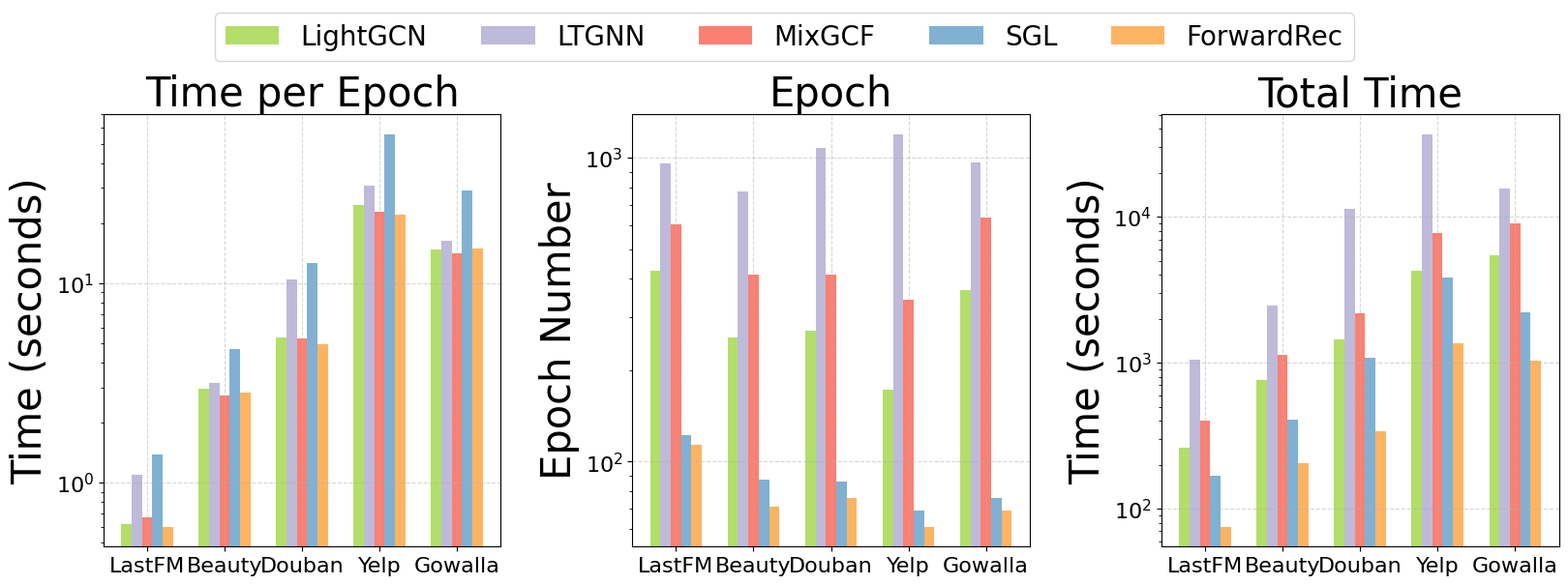

Recreate this plot in Python. (Note: this script raises an exception after producing the figure.)
# -*- coding: utf-8 -*-
"""
Created on Tue May  2 20:52:22 2023

@author: simon
"""

# -*- coding: utf-8 -*-
"""
Created on Thu Apr 27 15:31:47 2023

@author: simon
"""

import matplotlib
import matplotlib.pyplot as plt
import numpy as np
from matplotlib.ticker import FuncFormatter

#plt.rcParams['font.sans-serif'] = ['SimHei']

font = {'family' : 'Calibri',
        'weight' : 'normal',
        'size'   : 16}

matplotlib.rc('font', **font)

labels = ['LastFM','Beauty', 'Douban', 'Yelp', 'Gowalla']
lightgcn_tpe = [0.62,2.95,5.34,24.61,14.75]
ltgnn_tpe = [1.09,3.16,10.42,30.78,16.30]
mixgcf_tpe = [0.67,2.73,5.29,22.84,14.16]
sgl_tpe = [1.38,4.67,12.64,55.91,29.15]
ff_tpe = [0.60,2.83,4.95,22.08,14.88]

lightgcn_e = [424,257,270,173,368]
ltgnn_e = [960,777,1081,1197,963]
mixgcf_e = [602,412,413,341,635]
sgl_e = [122,87,86,69,76]
ff_e = [114,71,76,61,69]

lightgcn_tt = [263,758,1442,4258,5427]
ltgnn_tt = [1046,2455,11264,36844,15693]
mixgcf_tt = [403,1125,2185,7788,8991]
sgl_tt = [168,406,1087,3858,2215]
ff_tt = [75,204,341,1368,1026]

# lightgcn_tpe = [np.log10(0.62),np.log10(2.95),np.log10(5.34),np.log10(24.61)]
# ltgnn_tpe = [np.log10(1.09),np.log10(3.16),np.log10(10.42),np.log10(30.78)]
# mixgcf_tpe = [np.log10(0.67),np.log10(2.73),np.log10(5.29),np.log10(22.84)]
# sgl_tpe = [np.log10(1.38),np.log10(4.67),np.log10(12.64),np.log10(55.91)]
# ff_tpe = [np.log10(1.17),np.log10(3.79),np.log10(10.27),np.log10(44.05)]

# lightgcn_e = [np.log10(424),np.log10(257),np.log10(270),np.log10(173)]
# ltgnn_e = [np.log10(960),np.log10(777),np.log10(1081),np.log10(1197)]
# mixgcf_e = [np.log10(602),np.log10(412),np.log10(413),np.log10(341)]
# sgl_e = [np.log10(122),np.log10(87),np.log10(86),np.log10(69)]
# ff_e = [np.log10(114),np.log10(71),np.log10(76),np.log10(61)]

# lightgcn_tt = [np.log10(263),np.log10(758),np.log10(1442),np.log10(4258)]
# ltgnn_tt = [np.log10(1046),np.log10(2455),np.log10(11264),np.log10(36844)]
# mixgcf_tt = [np.log10(403),np.log10(1125),np.log10(2185),np.log10(7788)]
# sgl_tt = [np.log10(168),np.log10(406),np.log10(1087),np.log10(3858)]
# ff_tt = [np.log10(133),np.log10(269),np.log10(781),np.log10(2687)]

x = np.arange(len(labels))  # the label locations
width = 0.2  # the width of the bars
fig1, ax1 = plt.subplots(1,3,figsize=(16, 6))
plt.subplots_adjust(top=0.795,
bottom=0.05,
left=0.055,
right=0.995,
hspace=0.17,
wspace=0.33)
rects1 = ax1[0].bar(x - width/3*4, lightgcn_tpe, width/3*2, label='LightGCN', color=plt.cm.Set3(6))
rects2 = ax1[0].bar(x - width/3*2, ltgnn_tpe, width/3*2, label='LTGNN', color=plt.cm.Set3(2))
rects3 = ax1[0].bar(x, mixgcf_tpe, width/3*2, label='MixGCF', color=plt.cm.Set3(3))
rects4 = ax1[0].bar(x + width/3*2, sgl_tpe, width/3*2, label='SGL', color=plt.cm.Set3(4))
rects5 = ax1[0].bar(x + width/3*4, ff_tpe, width/3*2, label='ForwardRec', color=plt.cm.Set3(5))

rects6 = ax1[1].bar(x - width/3*4, lightgcn_e, width/3*2, label='LightGCN', color=plt.cm.Set3(6))
rects7 = ax1[1].bar(x - width/3*2, ltgnn_e, width/3*2, label='LTGNN', color=plt.cm.Set3(2))
rects8 = ax1[1].bar(x, mixgcf_e, width/3*2, label='MixGCF', color=plt.cm.Set3(3))
rects9 = ax1[1].bar(x + width/3*2, sgl_e, width/3*2, label='SGL', color=plt.cm.Set3(4))
rects10 = ax1[1].bar(x + width/3*4, ff_e, width/3*2, label='ForwardRec', color=plt.cm.Set3(5))

rects11 = ax1[2].bar(x - width/3*4, lightgcn_tt, width/3*2, label='LightGCN', color=plt.cm.Set3(6))
rects12 = ax1[2].bar(x - width/3*2, ltgnn_tt, width/3*2, label='LTGNN', color=plt.cm.Set3(2))
rects13 = ax1[2].bar(x, mixgcf_tt, width/3*2, label='MixGCF', color=plt.cm.Set3(3))
rects14 = ax1[2].bar(x + width/3*2, sgl_tt, width/3*2, label='SGL', color=plt.cm.Set3(4))
rects15 = ax1[2].bar(x + width/3*4, ff_tt, width/3*2, label='ForwardRec', color=plt.cm.Set3(5))

# def exp_format(x,pos):
#     return f'{x:.1e}'
# ax1[0].yaxis.set_major_formatter(FuncFormatter(exp_format))
# ax1[1].yaxis.set_major_formatter(FuncFormatter(exp_format))
# ax1[2].yaxis.set_major_formatter(FuncFormatter(exp_format))

# Add some text for labels, title and custom x-axis tick labels, etc.
ax1[0].set_ylabel('Time (seconds)', fontsize=30)
ax1[0].set_title('Time per Epoch', fontsize=30)
ax1[0].set_xticks(x)
ax1[0].set_xticklabels(labels)
ax1[0].set_yscale('log')
ax1[0].grid(linestyle='--',alpha=0.5)

ax1[1].set_ylabel('Epoch Number', fontsize=30)
ax1[1].set_title('Epoch', fontsize=30)
ax1[1].set_xticks(x)
ax1[1].set_xticklabels(labels)
ax1[1].set_yscale('log')
ax1[1].grid(linestyle='--',alpha=0.5)

ax1[2].set_ylabel('Time (seconds)', fontsize=30)
ax1[2].set_title('Total Time', fontsize=30)
ax1[2].set_xticks(x)
ax1[2].set_xticklabels(labels)
ax1[2].set_yscale('log')
ax1[2].grid(linestyle='--',alpha=0.5)

handles, labels = ax1[0].get_legend_handles_labels()
fig1.legend(handles, labels, loc='upper center', ncol=5, fontsize=20)

plt.subplot_tool()
plt.show()

# =============================================================================
# labels = ['P@10','R@10', 'F1@10', 'N@10']
# att_fm = [0.1953, 0.2004, 0.1978, 0.2532]
# avg_fm = [0.1806, 0.1860, 0.1833, 0.2359]
# max_fm = [0.1652, 0.1691, 0.1672, 0.2115]
# cat_fm = [0.1105, 0.1132, 0.1187, 0.1481]
# 
# att_fl = [0.0036,	0.0047,	0.0041,	0.0051]
# avg_fl = [0.0033,	0.0039,	0.0036,	0.0043]
# max_fl = [0.0029,	0.0034,	0.0031,	0.0038]
# cat_fl = [0.0030,	0.0039,	0.0034,	0.0042]
# 
# att_ye = [0.0066,	0.0244,	0.0103,	0.0153]
# avg_ye = [0.0062,	0.0230,	0.0098,	0.0146]
# max_ye = [0.0061,	0.0244,	0.0098,	0.0153]
# cat_ye = [0.0057,	0.0223,	0.0090,	0.0140]
# 
# x = np.arange(len(labels))  # the label locations
# width = 0.2  # the width of the bars
# fig1, ax1 = plt.subplots(1,3,figsize=(15, 5))
# plt.subplots_adjust(top=0.715,
#                     bottom=0.065,
#                     left=0.070,
#                     right=0.99,
#                     hspace=0.170,
#                     wspace=0.225)
# rects1 = ax1[0].bar(x - 3*width/2, att_fm, width, label='Attention', color=plt.cm.Set3(2))
# rects2 = ax1[0].bar(x - width/2, avg_fm, width, label='Mean', color=plt.cm.Set3(3))
# rects3 = ax1[0].bar(x + width/2, max_fm, width, label='Max', color=plt.cm.Set3(4))
# rects4 = ax1[0].bar(x + 3*width/2, cat_fm, width, label='Concatenation', color=plt.cm.Set3(5))
# 
# rects5 = ax1[1].bar(x - 3*width/2, att_fl, width, label='Attention', color=plt.cm.Set3(2))
# rects6 = ax1[1].bar(x - width/2, avg_fl, width, label='Mean', color=plt.cm.Set3(3))
# rects7 = ax1[1].bar(x + width/2, max_fl, width, label='Max', color=plt.cm.Set3(4))
# rects8 = ax1[1].bar(x + 3*width/2, cat_fl, width, label='Concatenation', color=plt.cm.Set3(5))
# 
# rects9 = ax1[2].bar(x - 3*width/2, att_ye, width, label='Attention', color=plt.cm.Set3(2))
# rects10 = ax1[2].bar(x - width/2, avg_ye, width, label='Mean', color=plt.cm.Set3(3))
# rects11 = ax1[2].bar(x + width/2, max_ye, width, label='Max', color=plt.cm.Set3(4))
# rects12 = ax1[2].bar(x + 3*width/2, cat_ye, width, label='Concatenation', color=plt.cm.Set3(5))
# 
# # Add some text for labels, title and custom x-axis tick labels, etc.
# ax1[0].set_ylabel('Performance', fontsize=35)
# ax1[0].set_title('LastFM', fontsize=35)
# ax1[0].set_xticks(x)
# ax1[0].set_xticklabels(labels)
# ax1[0].grid(linestyle='--',alpha=0.5)
# 
# ax1[1].set_title('Flickr', fontsize=35)
# ax1[1].set_xticks(x)
# ax1[1].set_xticklabels(labels)
# ax1[1].grid(linestyle='--',alpha=0.5)
# 
# ax1[2].set_title('Yelp', fontsize=35)
# ax1[2].set_xticks(x)
# ax1[2].set_xticklabels(labels)
# ax1[2].grid(linestyle='--',alpha=0.5)
# 
# handles, labels = ax1[0].get_legend_handles_labels()
# fig1.legend(handles, labels, loc='upper center', ncol=5, fontsize=20)
# 
# plt.subplot_tool()
# plt.show()
# 
# =============================================================================
